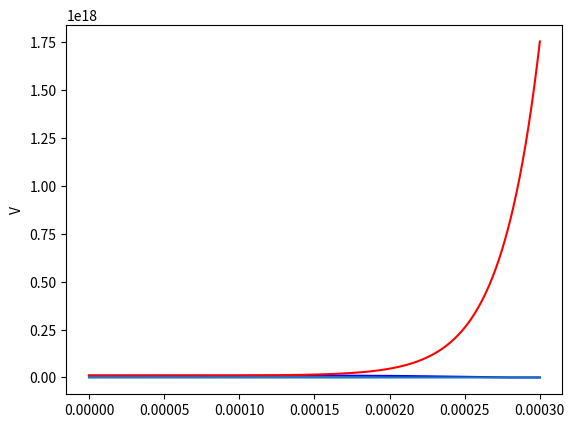

Source code (Python):
import math as m
import matplotlib.pyplot as plt
import numpy as np

"""
four order Runge-Kutta method for solution equation
dy/dx=f(x, y)

Poisson equation with Maxwell-Boltzmann electrons and ion concentration from fluid model
for dn/dt<<d(nu)/dx and du/dt<<u(du/dx)

dV/dx = (2*(1-2V)^1/2+exp(V)-15/4)^1/2

"""
def RKPois(h, y0, Nx):

    y = [0 for k in range(0, Nx)]

    y[0] = y0



    return y

def main():

    # initialisation of parameters
    boxsize = 3E-4  # m
    dt = 0.1  # ns
    Nx = 1000000
    tEnd = 50  # ns
    dne = 0.01
    dni = 0.001
    me = 9.11E-31  # kg
    mi = 6.68E-26  # kg
    C = 1.4E-16
    C /= 1.6E-19
    Te = 2.3  # eV
    Ti = 0.06  # eV
    Vdc = -18
    #V0 = -0.01
    e = 1.6E-19
    n0 = 1E16  # m-3
    eps0 = 8.85E-12
    kTi = Ti * 1.6E-19  # J
    kTe = Te * 1.6E-19  # J
    #V0 = -0.01
    V0 = -1/2*m.sqrt(Te/2/Ti)*kTe/e/m.sinh(m.sqrt(e*e*n0/2/eps0/kTi)*boxsize-m.sqrt(Te/2/Ti))

    # Te *= 1.7E12 / 9.1  # kT/me

    Nt = int(tEnd / dt)
    dx = boxsize / Nx

    x = [k*dx for k in range(0, Nx)]

    Vpl = [0 for k in range(0, Nx)]
    Nipl = [0 for k in range(0, Nx)]
    Nepl = [0 for k in range(0, Nx)]
    uipl = [0 for k in range(0, Nx)]
    for i in range(0, Nx):
        Vpl[i] = V0*(1+2*Ti/Te*(m.cosh(m.sqrt(e*e*n0/2/eps0/kTi)*x[i])-1))
        Nipl[i] = n0 - n0*e*V0/kTe*(m.cosh(m.sqrt(e*e*n0/2/eps0/kTi)*x[i])-1)
        uipl[i] = n0 * m.sqrt(kTi/mi) / Nipl[i]
        Nepl[i] = n0 * m.exp(e*Vpl[i]/kTe)

    print(m.sqrt(eps0*kTe/e*e*n0))
    print(V0)

    V = [0 for k in range(0, Nx)]
    ne = [1 for k in range(0, Nx)]
    ni = [1 for k in range(0, Nx)]
    ue = [0 for k in range(0, Nx)]
    ui = [-0.01 for k in range(0, Nx)]
    Vrf = 0

    # ne = dist_Bolt(V, 1, Te)

    V = RKPois(dx, Vdc, Nx)

    plt.plot(x, Nepl, 'b')
    plt.plot(x, Nipl, 'r')
    plt.ylabel('N')
    plt.show()

    plt.plot(x, Vpl)
    plt.ylabel('V')
    plt.show()

    return 0

if __name__ == "__main__":
        main()